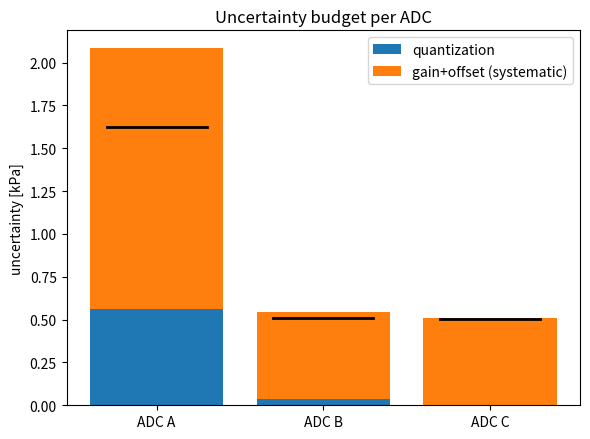
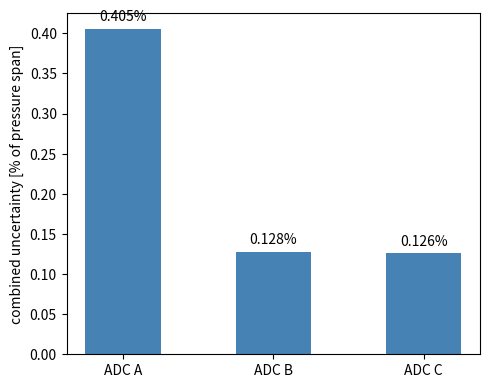

These figures' Python source, in order:
import os
import numpy as np
import matplotlib
matplotlib.use('Agg')
import matplotlib.pyplot as plt

S = 0.020
PRESSURE_RANGE = 200.0
ADCS = {
    'A': dict(bits=8, rng=(-5.0, 5.0), gain_pct=0.3, offset_V=5e-3),
    'B': dict(bits=12, rng=(-5.0, 5.0), gain_pct=0.1, offset_V=2e-3),
    'C': dict(bits=16, rng=(-10.0, 10.0), gain_pct=0.05, offset_V=1e-3),
}


def main():
    os.makedirs('figures', exist_ok=True)

    results = {}
    for name, spec in ADCS.items():
        fso = spec['rng'][1] - spec['rng'][0]
        lsb = fso / (2 ** spec['bits'])
        uq_V = lsb / np.sqrt(12)
        ugain_V = spec['gain_pct'] / 100 * fso
        usys_V = np.sqrt(ugain_V ** 2 + spec['offset_V'] ** 2)
        uc_V = np.sqrt(uq_V ** 2 + usys_V ** 2)
        uq_kPa = uq_V / S
        usys_kPa = usys_V / S
        uc_kPa = uc_V / S
        pct_span = 100 * uc_kPa / (2 * PRESSURE_RANGE)
        results[name] = dict(lsb=lsb, uq=uq_kPa, usys=usys_kPa, uc=uc_kPa, pct=pct_span)
        print(name, {k: round(v, 4) for k, v in results[name].items()})

    names = list(results.keys())
    uq = [results[n]['uq'] for n in names]
    usys = [results[n]['usys'] for n in names]
    uc = [results[n]['uc'] for n in names]

    fig, ax = plt.subplots(figsize=(6, 4.5))
    x = np.arange(len(names))
    ax.bar(x, uq, label='quantization', color='tab:blue')
    ax.bar(x, usys, bottom=uq, label='gain+offset (systematic)', color='tab:orange')
    for xi, u in zip(x, uc):
        ax.plot([xi - 0.3, xi + 0.3], [u, u], color='k', lw=2)
    ax.set_xticks(x)
    ax.set_xticklabels([f'ADC {n}' for n in names])
    ax.set_ylabel('uncertainty [kPa]')
    ax.set_title('Uncertainty budget per ADC')
    ax.legend()
    fig.tight_layout()
    fig.savefig('figures/task4_uncertainty_budget.png', dpi=150)
    plt.close(fig)

    fig, ax = plt.subplots(figsize=(5, 4))
    pct = [results[n]['pct'] for n in names]
    ax.bar(x, pct, color='steelblue', width=0.5)
    for xi, v in zip(x, pct):
        ax.annotate(f'{v:.3f}%', (xi, v), textcoords='offset points', xytext=(0, 6), ha='center')
    ax.set_xticks(x)
    ax.set_xticklabels([f'ADC {n}' for n in names])
    ax.set_ylabel('combined uncertainty [% of pressure span]')
    fig.tight_layout()
    fig.savefig('figures/task5_adc_comparison.png', dpi=150)
    plt.close(fig)


if __name__ == '__main__':
    main()
